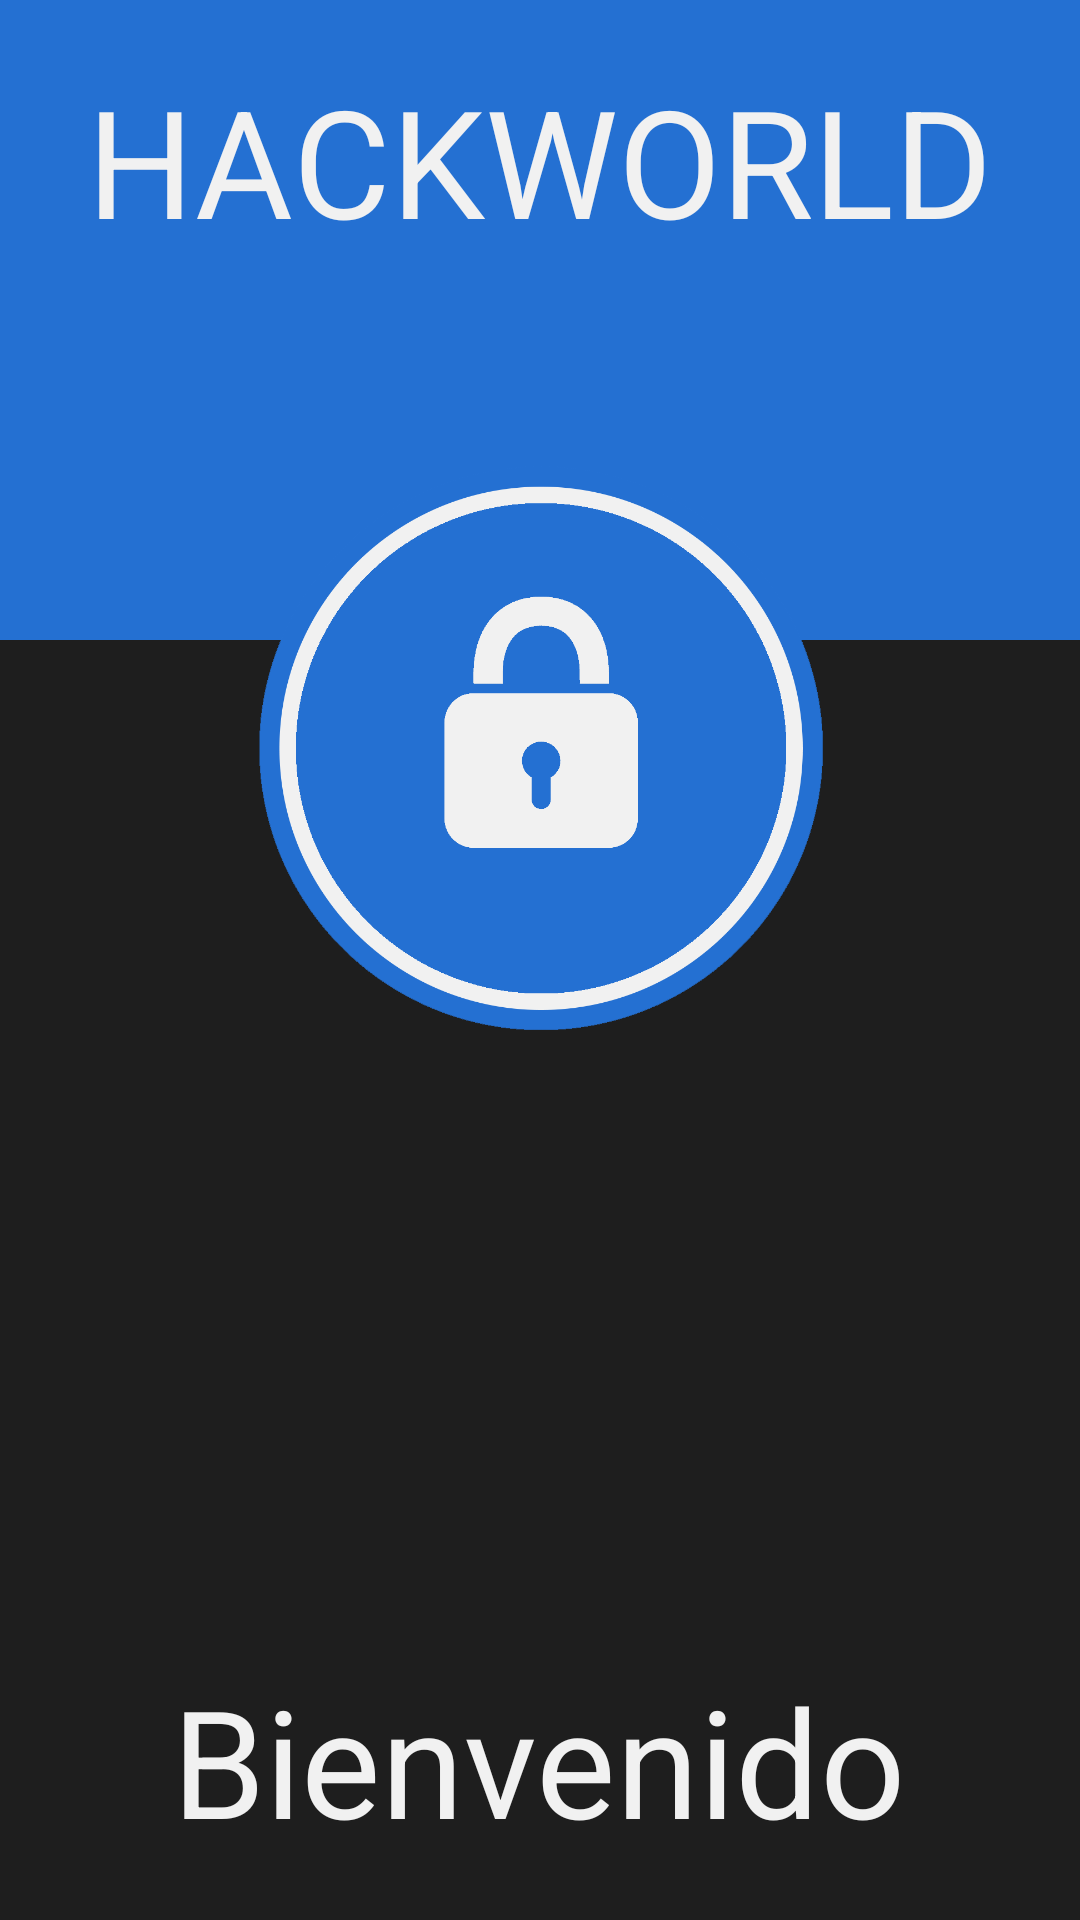

Here is an Android app screen rendered from its layout file. Give the layout XML and the strings, colors and styles it references.
<!-- AndroidManifest.xml: application theme Theme.ProyectoUnidad1 -->
<!-- res/layout/activity_splash.xml -->
<?xml version="1.0" encoding="utf-8"?>
<RelativeLayout xmlns:android="http://schemas.android.com/apk/res/android"
    xmlns:app="http://schemas.android.com/apk/res-auto"
    xmlns:tools="http://schemas.android.com/tools"
    android:layout_width="match_parent"
    android:layout_height="match_parent"
    tools:context=".Splash"
    android:background="@color/blanco">

    <LinearLayout
        android:layout_width="match_parent"
        android:layout_height="match_parent"
        android:orientation="vertical">
        <LinearLayout
            android:layout_width="match_parent"
            android:layout_height="0dp"
            android:layout_weight="1"
            android:background="@color/azul"/>
        <LinearLayout
            android:layout_width="match_parent"
            android:layout_height="0dp"
            android:layout_weight="2"
            android:background="@color/negro"/>
    </LinearLayout>

    <ImageView
        android:id="@+id/icono_splash"
        android:layout_width="200dp"
        android:layout_height="200dp"
        android:layout_centerHorizontal="true"
        android:layout_marginTop="150dp"
        android:src="@drawable/icono_2" />

    <TextView
        android:layout_width="wrap_content"
        android:layout_height="wrap_content"
        android:text="@string/bienvenida"
        android:layout_centerHorizontal="true"
        android:layout_centerVertical="true"
        android:layout_alignParentBottom="true"
        android:layout_marginBottom="20dp"
        android:textColor="@color/blanco"
        android:textSize="50sp"/>
    <TextView
        android:layout_width="wrap_content"
        android:layout_height="wrap_content"
        android:text="@string/nombre"
        android:layout_centerHorizontal="true"
        android:layout_centerVertical="true"
        android:layout_alignParentTop="true"
        android:layout_marginTop="20dp"
        android:textColor="@color/blanco"
        android:textSize="50sp"/>



</RelativeLayout>
<!-- resources referenced by this layout -->
<resources>
  <color name="azul">#2470D2</color>
  <color name="blanco">#f1f1f1</color>
  <color name="negro">#1E1E1E</color>
  <!-- drawable icono_2: png bitmap (drawable, 38524 bytes) -->
  <string name="bienvenida">Bienvenido</string>
  <string name="nombre">HACKWORLD</string>
  <style name="Theme.ProyectoUnidad1" parent="Theme.MaterialComponents.DayNight.NoActionBar">
          
          <item name="colorPrimary">@color/purple_500</item>
          <item name="colorPrimaryVariant">@color/purple_700</item>
          <item name="colorOnPrimary">@color/white</item>
          
          <item name="colorSecondary">@color/teal_200</item>
          <item name="colorSecondaryVariant">@color/teal_700</item>
          <item name="colorOnSecondary">@color/black</item>
          
          <item name="android:statusBarColor" tools:targetApi="l">?attr/colorPrimaryVariant</item>
          
      </style>
  <color name="purple_500">#FF6200EE</color>
  <color name="purple_700">#FF3700B3</color>
  <color name="white">#FFFFFFFF</color>
  <color name="teal_200">#FF03DAC5</color>
  <color name="teal_700">#FF018786</color>
  <color name="black">#FF000000</color>
</resources>
